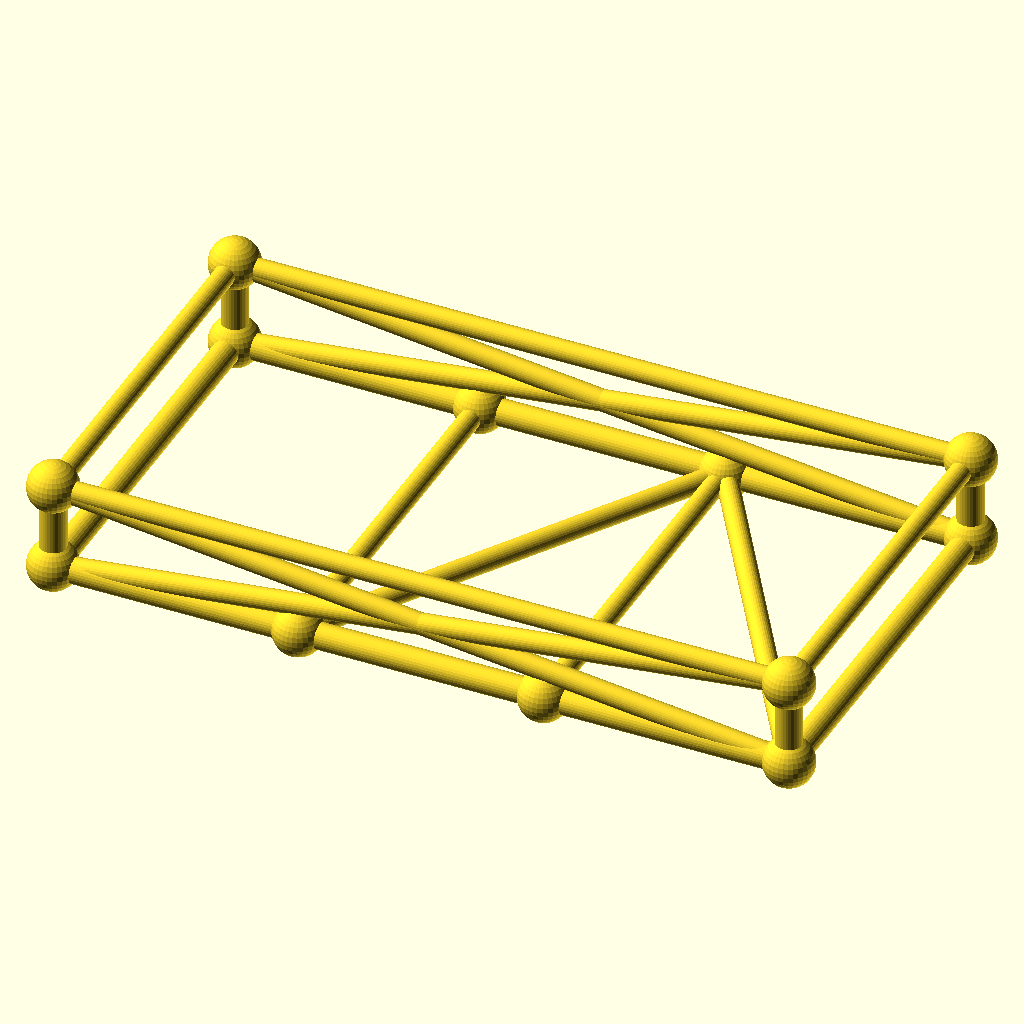
Cell 1 — every parameter at its default value.
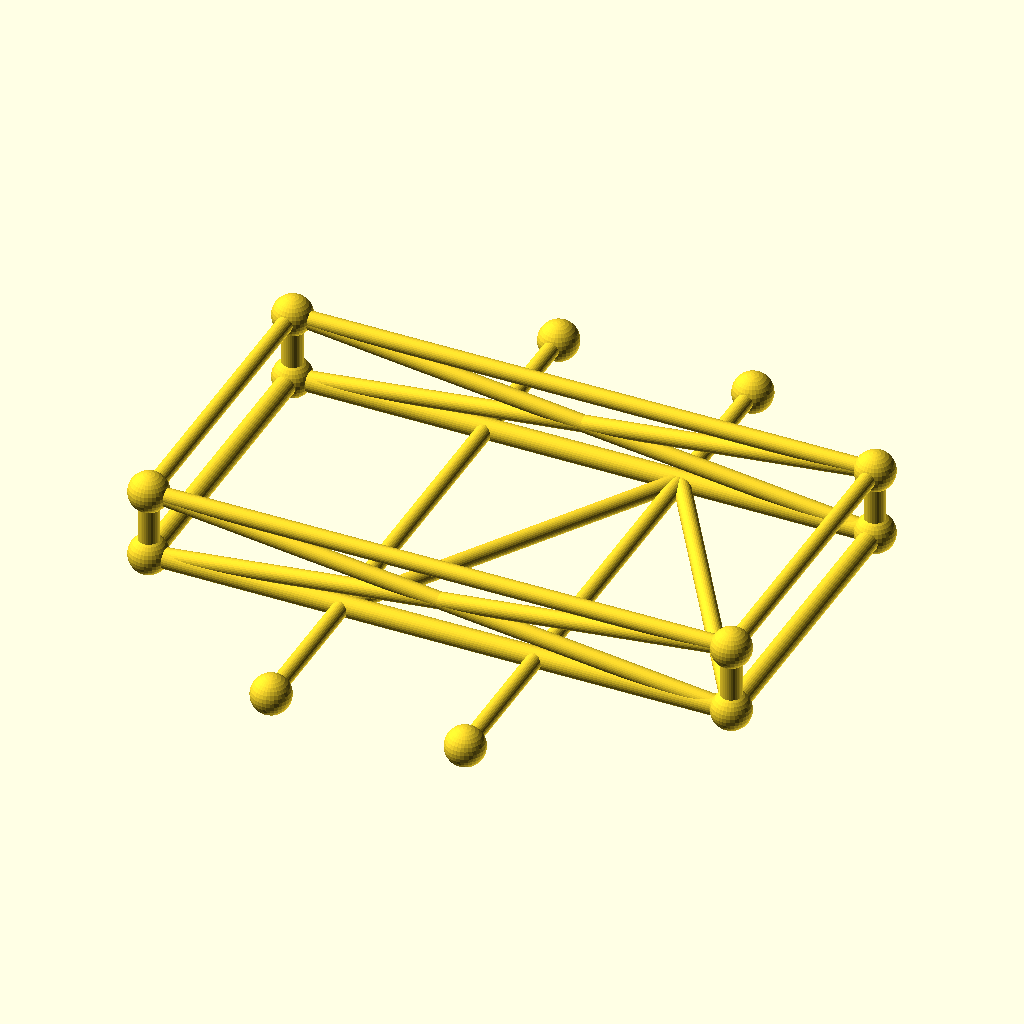
Cell 2: frame_w = 180 (everything else at default).
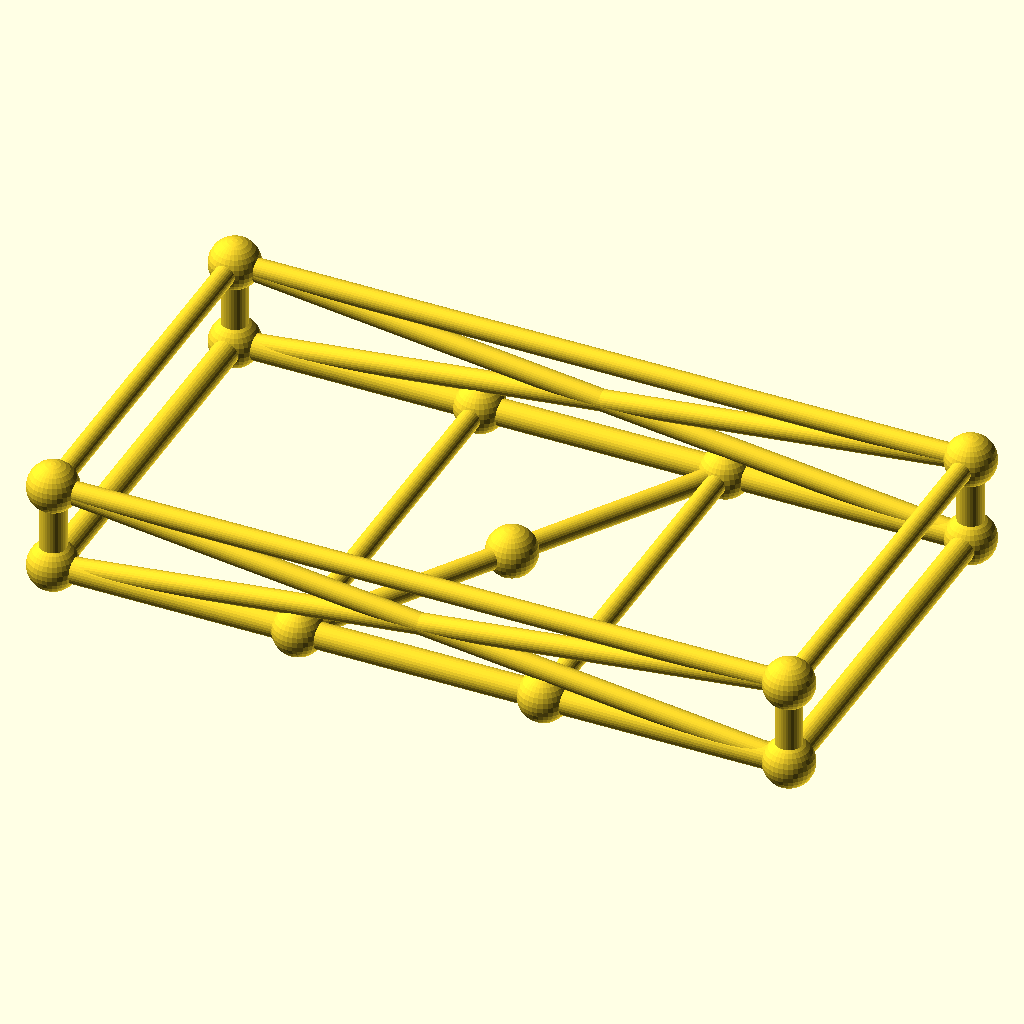
Cell 3 — crossings set to 4, the other parameters unchanged.
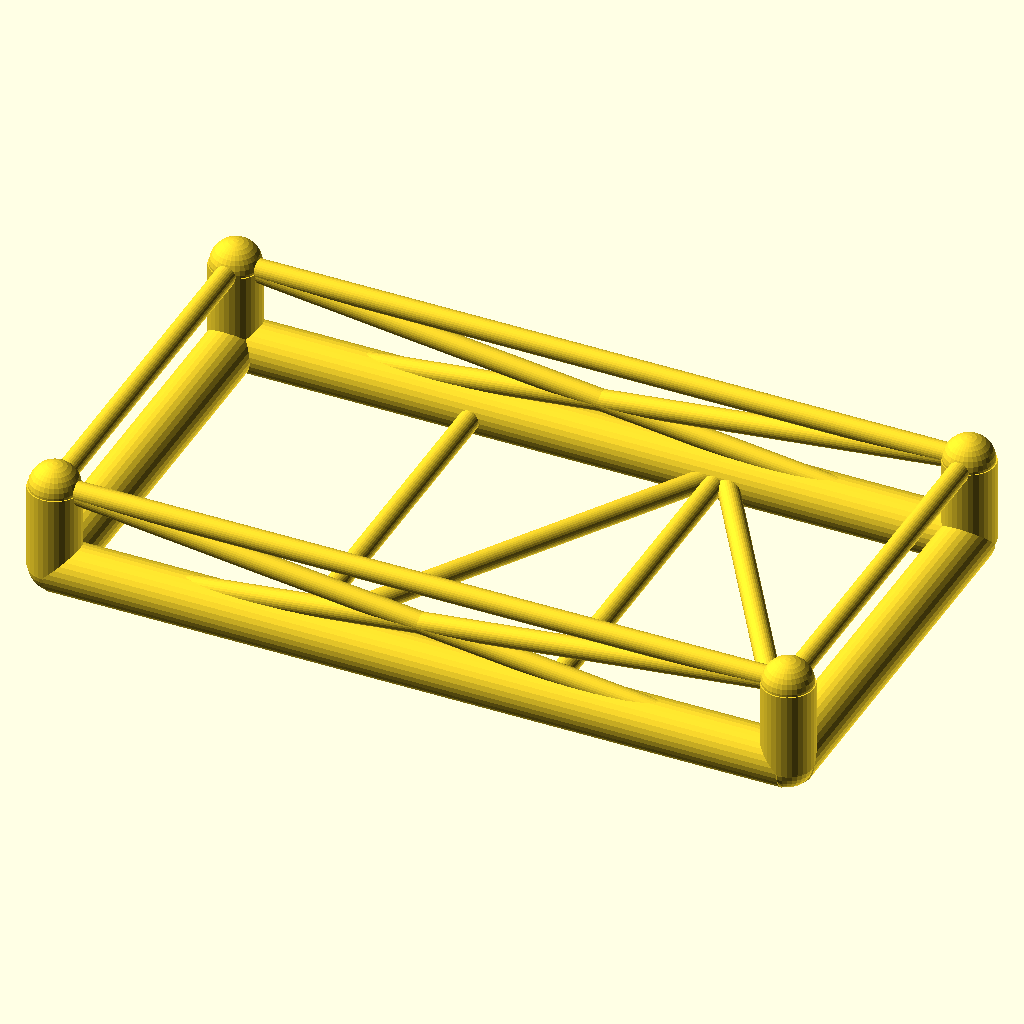
Cell 4: chord_r = 6 (everything else at default).
All cells are drawn from the same view direction (rotation 55°, 0°, 25°, orthographic, colour scheme Cornfield), but the view is re-fitted for each cell, so position and scale can differ between cells as well as the parameter.
Source of the model, optional_data/data/gen3/chassisframes/part_0055.scad:
$fn = 32;

// ----------------------------------------------------------------------
// Chassis frame: 170 x 90 mm, 20 mm tall, 2 cross members
// ----------------------------------------------------------------------

// --- parameters (mm) ---
frame_l = 170;            // frame length, X
frame_w = 90;             // frame width, Y
frame_h = 20;             // frame height, Z
crossings = 2;            // number of cross members
chord_r = 3;              // main tube radius
diag_r = 2.4;             // brace radius
joint_r = 5.76;           // joint ball radius

cross_x = [-28.33, 28.33];
floor_nodes = [[-28.33, -45, 0], [28.33, 45, 0]];
bottom = [[-85, -45, 0], [85, -45, 0], [85, 45, 0], [-85, 45, 0]];
top = [[-85, -45, 20], [85, -45, 20], [85, 45, 20], [-85, 45, 20]];

module member(a, b, r) {
  /* rod: cylinder from joint a to joint b */
  d = b - a;
  length = norm(d);
  translate(a) rotate([0, acos(d[2] / length), atan2(d[1], d[0])])
    cylinder(h = length, r = r);
}

module joint(p, r) {
  /* ball at the joint centre */
  translate(p) sphere(r = r);
}

/* bottom rails, one member per side */
member(bottom[0], bottom[1], chord_r);
member(bottom[1], bottom[2], chord_r);
member(bottom[2], bottom[3], chord_r);
member(bottom[3], bottom[0], chord_r);
/* cross members */
for (i = [0 : crossings - 1]) {
  member([cross_x[i], -frame_w / 2, 0], [cross_x[i], frame_w / 2, 0], diag_r);
}
/* floor zig-zag brace between the cross member ends */
member(bottom[0], floor_nodes[0], diag_r);
for (i = [0 : crossings - 2]) member(floor_nodes[i], floor_nodes[i + 1], diag_r);
member(floor_nodes[crossings - 1], bottom[1], diag_r);
/* corner posts and top ring */
for (c = [0 : 3]) member(bottom[c], top[c], chord_r);
member(top[0], top[1], diag_r);
member(top[1], top[2], diag_r);
member(top[2], top[3], diag_r);
member(top[3], top[0], diag_r);
/* face crosses on the two long sides */
member(bottom[0], top[1], diag_r);
member(top[0], bottom[1], diag_r);
member(bottom[3], top[2], diag_r);
member(top[3], bottom[2], diag_r);
/* joint balls */
for (c = [0 : 3]) joint(bottom[c], joint_r);
for (c = [0 : 3]) joint(top[c], joint_r);
for (i = [0 : crossings - 1]) joint([cross_x[i], -frame_w / 2, 0], joint_r);
for (i = [0 : crossings - 1]) joint([cross_x[i], frame_w / 2, 0], joint_r);
Parameter table extracted from the source (name, type, default, range or options):
frame_l: number, default 170
frame_w: number, default 90
frame_h: number, default 20
crossings: number, default 2
chord_r: number, default 3
diag_r: number, default 2.4
joint_r: number, default 5.76
cross_x: vector, default [-28.33, 28.33]
